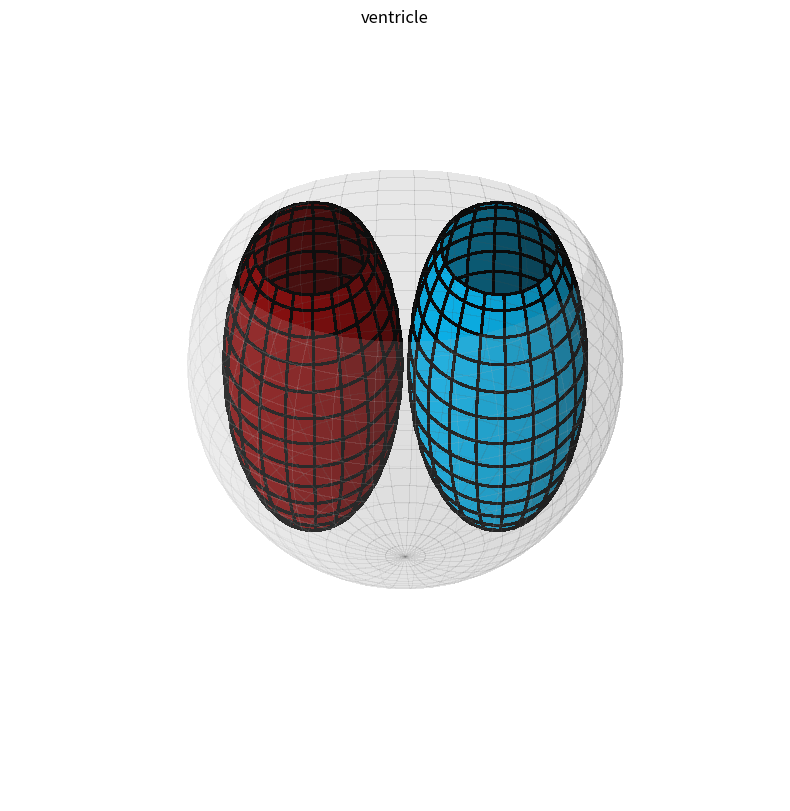

Write Python code to recreate this figure.
import matplotlib.pyplot as plt
import numpy as np


def create_truncated_ellipsoid(
    R_a, R_b, R_c, truncation_Z, offset_x=0, offset_y=0, offset_z=0
):
    """
    生成一个截断椭球体的坐标，沿着Z轴在指定的truncation_Z平面处截断。
    """
    u = np.linspace(0, 2 * np.pi, 100)
    v = np.linspace(0, np.pi, 100)

    X = R_a * np.outer(np.cos(u), np.sin(v)) + offset_x
    Y = R_b * np.outer(np.sin(u), np.sin(v)) + offset_y
    Z = R_c * np.outer(np.ones(np.size(u)), np.cos(v)) + offset_z

    mask = Z > truncation_Z

    X[mask] = np.nan
    Y[mask] = np.nan
    Z[mask] = np.nan

    return X, Y, Z


# --- 1. 定义几何体参数 ---
TRUNCATION_PLANE_Z = 1.0

# --- 关键修改：减小内部腔体半径 ---
REDUCTION_FACTOR = 0.9  # 新的腔体半径是旧的 90%
CAVITY_RA = 1.5 * REDUCTION_FACTOR  # 变为 1.35
CAVITY_RB = 1.4 * REDUCTION_FACTOR  # 变为 1.26
CAVITY_RC = 2.9 * REDUCTION_FACTOR  # 变为 2.61

# 偏移量需要根据新半径重新计算，确保腔体仍不相交
# 新的总直径为 2 * 1.35 = 2.7。我们设置中心间距为 2.8
OFFSET = 1.4  # 1.4 * 2 = 2.8
LV_OFFSET_X = -OFFSET
RV_OFFSET_X = OFFSET
Z_OFFSET_CAVITY = -1.0

# 心外膜参数 (保持上次调整后的包裹性参数)
Epi_Ra = 3.3
Epi_Rb = 1.5 * 1.2  # Y轴乘数设为1.2
Epi_Rc = 3.0 * 1.15  # Z轴乘数设为1.15
Epi_OFFSET_X = 0.0
Z_OFFSET_EPI = Z_OFFSET_CAVITY

# --- 2. 创建几何体 ---
LV_X, LV_Y, LV_Z = create_truncated_ellipsoid(
    CAVITY_RA,
    CAVITY_RB,
    CAVITY_RC,
    TRUNCATION_PLANE_Z,
    offset_x=LV_OFFSET_X,
    offset_z=Z_OFFSET_CAVITY,
)
RV_X, RV_Y, RV_Z = create_truncated_ellipsoid(
    CAVITY_RA,
    CAVITY_RB,
    CAVITY_RC,
    TRUNCATION_PLANE_Z,
    offset_x=RV_OFFSET_X,
    offset_z=Z_OFFSET_CAVITY,
)
Epi_X, Epi_Y, Epi_Z = create_truncated_ellipsoid(
    Epi_Ra,
    Epi_Rb,
    Epi_Rc,
    TRUNCATION_PLANE_Z,
    offset_x=Epi_OFFSET_X,
    offset_z=Z_OFFSET_EPI,
)


# --- 3. 绘图设置 ---
fig = plt.figure(figsize=(12, 10))
ax = fig.add_subplot(111, projection='3d')

# 定义颜色和线条宽度
COLOR_LV = 'darkred'
COLOR_RV = 'deepskyblue'
COLOR_EPI = 'lightgray'
NEW_LINEWIDTH = 1.5
NEW_STRIDE = 5

# --- 4. 绘制心外膜 (Epicardium) ---
ax.plot_surface(
    Epi_X,
    Epi_Y,
    Epi_Z,
    color=COLOR_EPI,
    rstride=3,
    cstride=3,
    linewidth=0,
    edgecolor=None,
    antialiased=False,
    alpha=0.15,
    label='Epicardium',
)

# --- 5. 绘制心室腔 (LV/RV) ---
ax.plot_surface(
    LV_X,
    LV_Y,
    LV_Z,
    color=COLOR_LV,
    rstride=NEW_STRIDE,
    cstride=NEW_STRIDE,
    linewidth=NEW_LINEWIDTH,
    edgecolor='black',
    antialiased=False,
    alpha=1.0,
    label='Left Ventricle',
)

ax.plot_surface(
    RV_X,
    RV_Y,
    RV_Z,
    color=COLOR_RV,
    rstride=NEW_STRIDE,
    cstride=NEW_STRIDE,
    linewidth=NEW_LINEWIDTH,
    edgecolor='black',
    antialiased=False,
    alpha=1.0,
    label='Right Ventricle',
)


# --- 6. 完善视图 ---
ax.set_axis_off()

ax.view_init(elev=30, azim=270)
ax.dist = 10

ax.set_title("ventricle", color='black')

plt.show()
